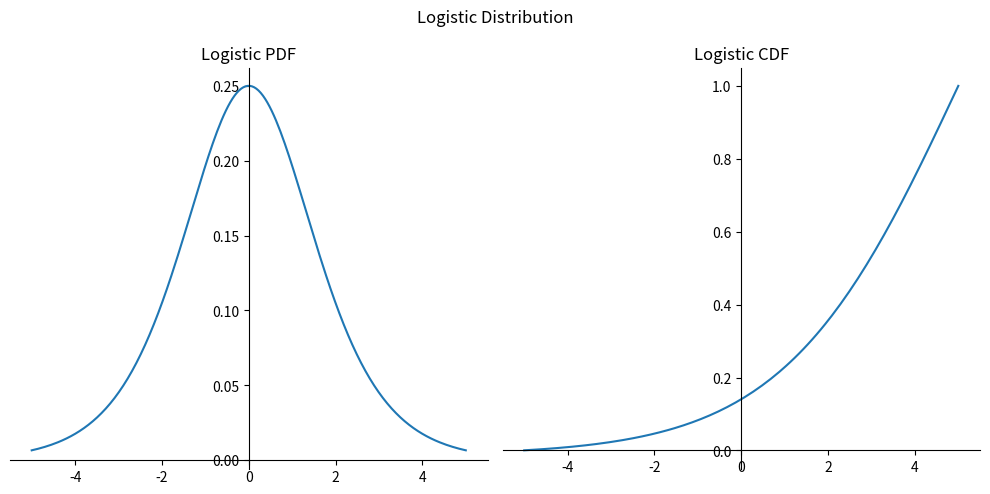

Source code (Python): (Note: this script raises an exception after producing the figure.)


import numpy as np
import matplotlib.pyplot as plt


x = np.linspace(-5, 5, 200)

def gaussianPDF(x, mean=0, std=1):
    term1 = 1 / (std*np.sqrt(2*np.pi))
    term2 = np.exp(-1/(2*std**2)*(x - mean)**2)
    return term1*term2


def logisticPDF(x, mu=0, gamma=1):
    term1 = np.exp(-(x-mu)/gamma)
    term2 = gamma*(1+term1)**2
    return term1 / term2


def CDF(pdf):
    # Normalize the PDF so that it integrates to 1
    norm_const = np.trapz(pdf)
    pdf_normalized = pdf / norm_const

    # Sort the normalized PDF in ascending order
    pdf_sorted = np.sort(pdf_normalized)

    # Calculate the cumulative sum of the sorted PDF
    cdf = np.cumsum(pdf_sorted)

    # # Insert a zero at the beginning of the CDF
    # cdf = np.insert(cdf, 0, 0)

    return cdf

fig, axes = plt.subplots(1, 2, figsize=(10, 5))


ax1 = axes[0]
ax1.set(title='Logistic PDF')
ax1.spines[['left', 'bottom']].set_position('zero')
ax1.spines['right'].set_visible(False)
ax1.spines['top'].set_visible(False)

y1 = logisticPDF(x)
ax1.plot(x, y1)

ax2 = axes[1]
ax2.set(title='Logistic CDF')
ax2.spines[['left', 'bottom']].set_position('zero')
ax2.spines['right'].set_visible(False)
ax2.spines['top'].set_visible(False)

y2 = CDF(y1)
ax2.plot(x, y2)

fig.suptitle('Logistic Distribution')
fig.tight_layout()


plt.show()
fig.savefig('../imgs/logistic.png')



